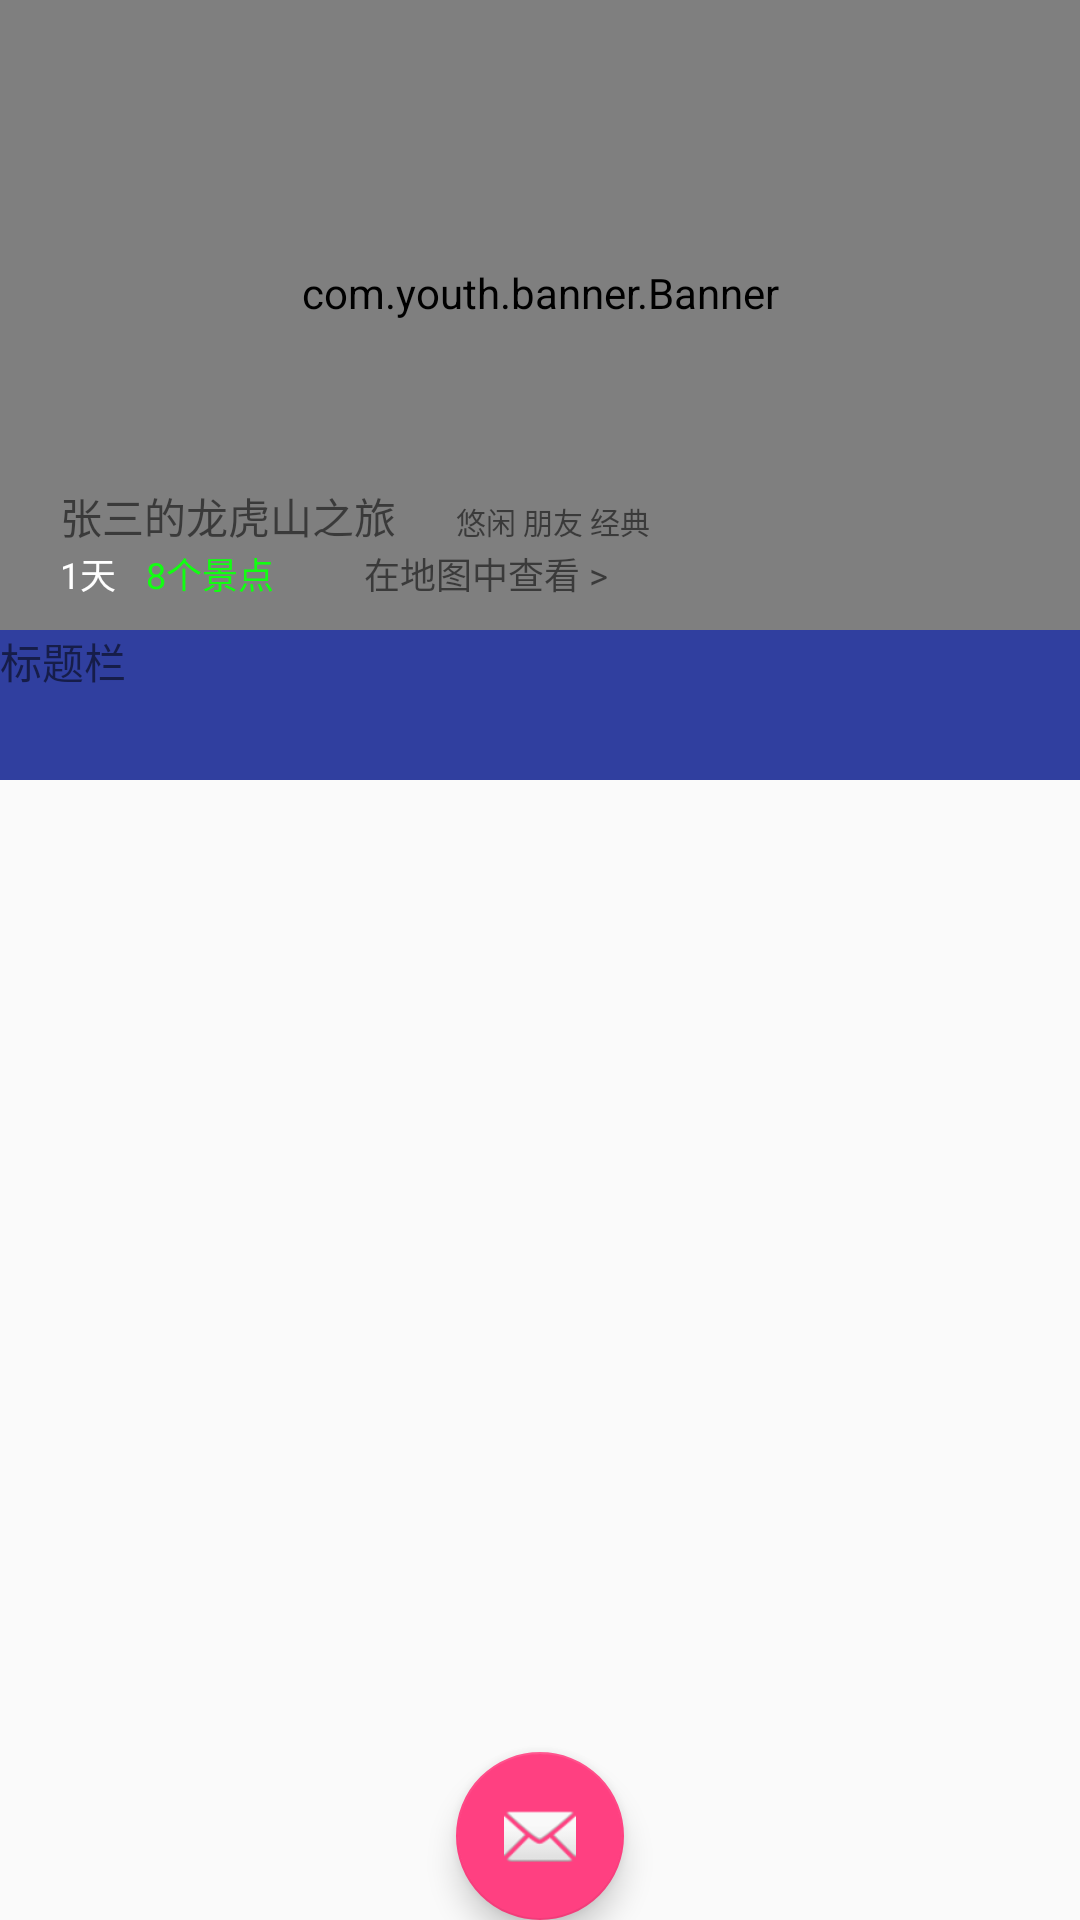

The Android layout XML behind this screen, and the referenced resources:
<!-- AndroidManifest.xml: application theme AppTheme -->
<!-- res/layout/fragment1.xml -->
<android.support.design.widget.CoordinatorLayout xmlns:android="http://schemas.android.com/apk/res/android"
    xmlns:app="http://schemas.android.com/apk/res-auto"
    xmlns:tools="http://schemas.android.com/tools"
    android:layout_width="match_parent"
    android:layout_height="match_parent"
    android:fitsSystemWindows="true">

    
    
    
    

    
    
    
    

    <android.support.design.widget.AppBarLayout
        android:id="@+id/app_bar"
        android:layout_width="match_parent"
        android:layout_height="210dp"
        android:fitsSystemWindows="true">

        <android.support.design.widget.CollapsingToolbarLayout
            android:id="@+id/collapsing_toolbar"
            android:layout_width="match_parent"
            android:layout_height="match_parent"
            app:collapsedTitleTextAppearance="@style/TextAppearance.AppCompat.Title"
            app:contentScrim="?attr/colorPrimary"
            app:layout_scrollFlags="scroll|exitUntilCollapsed"
            app:statusBarScrim="?attr/colorPrimary"
            app:titleEnabled="false">


            <RelativeLayout
                android:layout_width="match_parent"
                android:layout_height="match_parent"
                android:layout_marginTop="-15dp"
                android:fitsSystemWindows="true">

              

                <com.youth.banner.Banner
                    android:id="@+id/banner"
                    android:layout_width="match_parent"
                    android:layout_height="match_parent"
                    app:layout_collapseMode="parallax"
                    app:layout_collapseParallaxMultiplier="1" />

                <LinearLayout
                    android:layout_width="wrap_content"
                    android:layout_height="wrap_content"
                    android:layout_alignParentBottom="true"
                    android:layout_marginLeft="20dp"
                    android:orientation="vertical">

                    <LinearLayout
                        android:layout_width="wrap_content"
                        android:layout_height="wrap_content"
                        android:orientation="horizontal">

                        <TextView
                            android:layout_width="wrap_content"
                            android:layout_height="wrap_content"
                            android:text="张三的龙虎山之旅"
                            android:textSize="14sp" />

                        <TextView
                            android:layout_width="wrap_content"
                            android:layout_height="wrap_content"
                            android:layout_marginLeft="20dp"
                            android:text="悠闲 朋友 经典"
                            android:textSize="10sp" />
                    </LinearLayout>

                    <LinearLayout
                        android:layout_width="wrap_content"
                        android:layout_height="wrap_content"
                        android:layout_marginBottom="10dp"
                        android:orientation="horizontal">

                        <TextView
                            android:layout_width="wrap_content"
                            android:layout_height="wrap_content"
                            android:text="1天"
                            android:textColor="#fff"
                            android:textSize="12sp" />

                        <TextView
                            android:layout_width="wrap_content"
                            android:layout_height="wrap_content"
                            android:layout_marginLeft="10dp"
                            android:text="8个景点"
                            android:textColor="#f1f1"
                            android:textSize="12sp" />

                        <TextView
                            android:layout_width="wrap_content"
                            android:layout_height="wrap_content"
                            android:layout_marginLeft="30dp"
                            android:text="在地图中查看 >"
                            android:textSize="12sp" />
                    </LinearLayout>
                </LinearLayout>
            </RelativeLayout>

            
            
            
            
            

            
            
            
            
            

            
            


        </android.support.design.widget.CollapsingToolbarLayout>

    </android.support.design.widget.AppBarLayout>

    <LinearLayout
        android:layout_width="match_parent"
        android:layout_height="50dp"
        android:background="@color/colorPrimaryDark"
        app:layout_anchorGravity="top"
        app:layout_behavior="@string/appbar_scrolling_view_behavior">

        <TextView
            android:layout_width="match_parent"
            android:layout_height="match_parent"
            android:text="标题栏" />
    </LinearLayout>


   
    <android.support.v7.widget.RecyclerView
        android:id="@+id/rlv_fm1"
        android:layout_width="match_parent"
        android:layout_height="match_parent"
        android:layout_marginTop="50dp"
        app:layout_behavior="@string/appbar_scrolling_view_behavior"
        />

    <android.support.design.widget.FloatingActionButton
        app:layout_behavior="@string/appbar_scrolling_view_behavior"
        android:id="@+id/fab"
        android:layout_width="wrap_content"
        android:layout_height="wrap_content"
        android:layout_margin="@dimen/fab_margin"
        app:layout_anchor="@+id/rlv_fm1"
        app:layout_anchorGravity="bottom|center"
        app:srcCompat="@android:drawable/ic_dialog_email" />

</android.support.design.widget.CoordinatorLayout>
<!-- res/layout/content_scrolling.xml (included above) -->
<?xml version="1.0" encoding="utf-8"?>
<android.support.v4.widget.NestedScrollView xmlns:android="http://schemas.android.com/apk/res/android"
    xmlns:app="http://schemas.android.com/apk/res-auto"
    xmlns:tools="http://schemas.android.com/tools"
    android:layout_width="match_parent"
    android:layout_height="match_parent"
    android:layout_marginTop="50dp"
    app:layout_behavior="@string/appbar_scrolling_view_behavior"
    android:id="@+id/scroll"
   >

    <TextView

        android:layout_width="wrap_content"
        android:layout_height="wrap_content"
        android:layout_margin="@dimen/text_margin"
        android:text="@string/large_text" />

</android.support.v4.widget.NestedScrollView>
<!-- resources referenced by this layout -->
<resources>
  <color name="colorPrimaryDark">#303F9F</color>
  <color name="colorPrimary">#3F51B5</color>
  <color name="colorAccent">#FF4081</color>
</resources>
